The GitHub repository HitikaGhanani/Lumbar-Spine-Analysis contains a labelled image folder "LumbarSpinalStenosis" with 3 categories: herniated disc, no stenosis, thecal sac. Examples follow, each with its label.

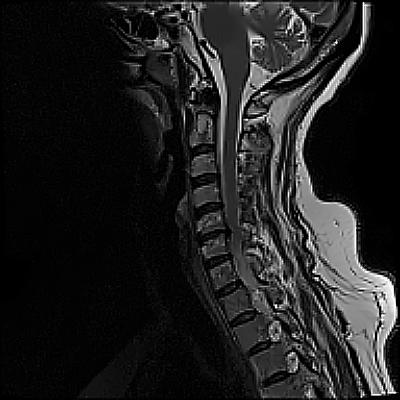
Label: herniated disc

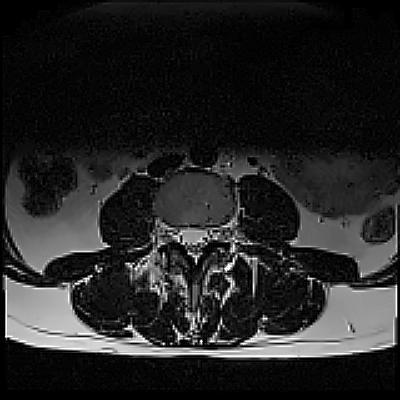
Label: no stenosis

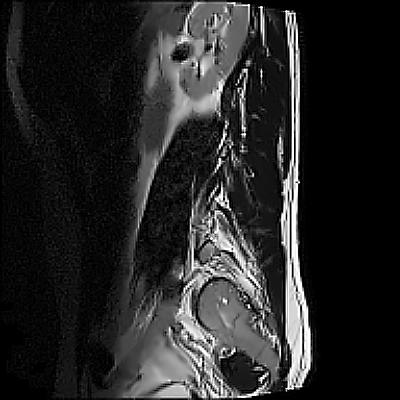
Label: thecal sac

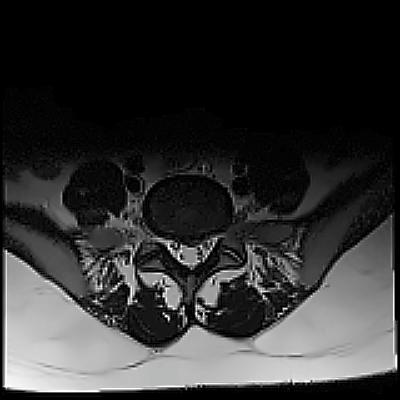
Label: herniated disc

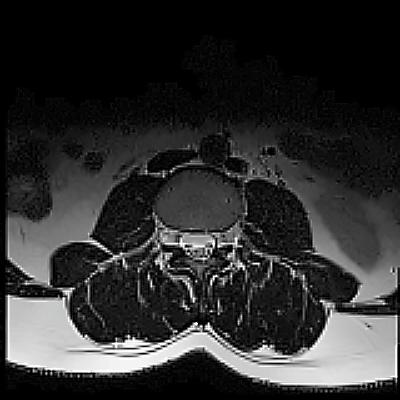
Label: no stenosis

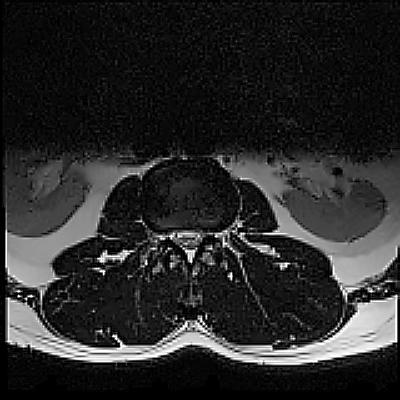
Label: thecal sac
